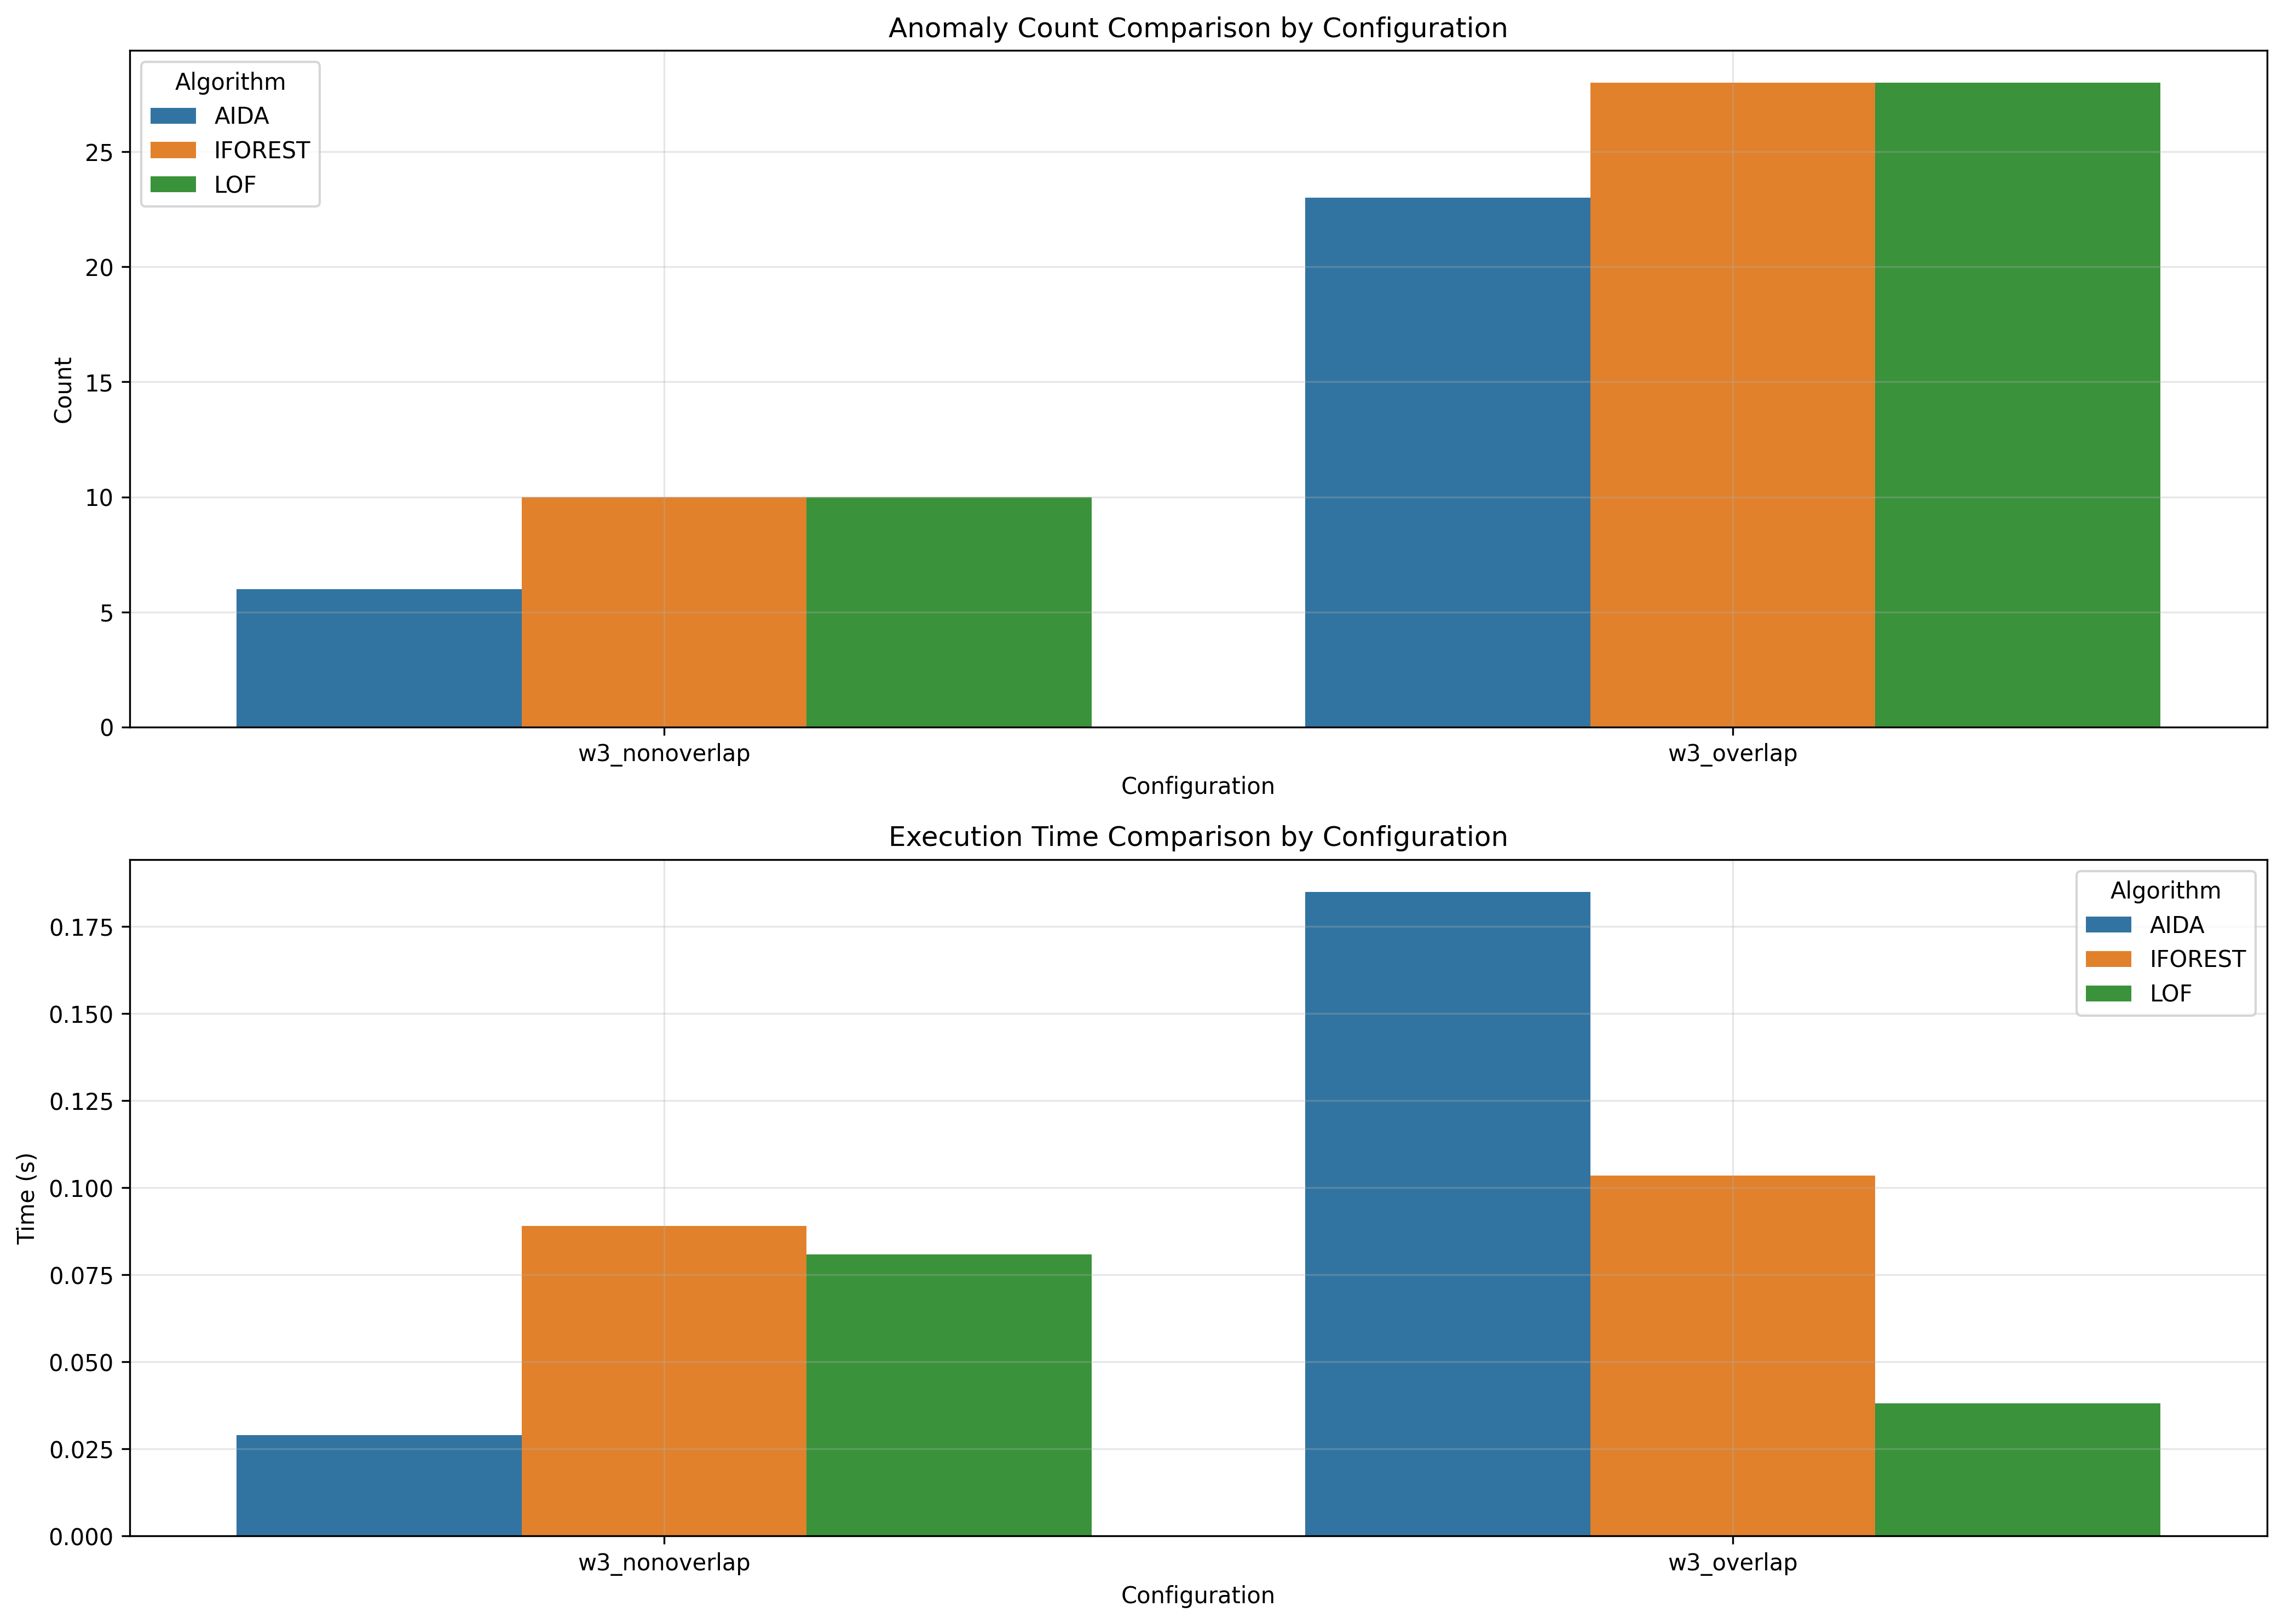

The file beside this chart, header and first rows:
window_size, overlap_type, aida_count, iforest_count, lof_count, aida_time, iforest_time, lof_time
3, nonoverlap, 6, 10, 10, 0.029, 0.08906, 0.0808
3, overlap, 23, 28, 28, 0.185, 0.1035, 0.03802
